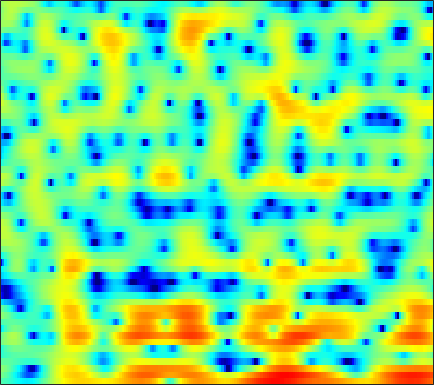

The table this chart was drawn from, first rows:
-2.1557, -2.3113, -2.5783, -2.9327, -3.2439, -3.716, -4.2272, -4.6212, -5.1394, -5.6131, -5.9923, -6.1874, -6.2911, -6.1587, -5.9162, -5.4064, -4.6936, -4.0667, -3.1532, -2.1798, -1.1861, -0.43917, 0.53685, 1.4802
-0.4414, -0.7885, -1.37, -2.098, -2.74, -3.729, -4.877, -5.844, -7.277, -8.847, -10.49, -11.65, -12.81, -13.1, -12.59, -11.2, -9.43, -8.042, -6.204, -4.449, -2.801, -1.648, -0.2138, 1.099
0.485, 0.2131, -0.266, -0.8652, -1.402, -2.25, -3.259, -4.122, -5.445, -7, -8.861, -10.53, -13.31, -17.03, -20.01, -19.09, -14.41, -11.44, -8.256, -5.681, -3.529, -2.127, -0.473, 0.9626
-1.336, -1.339, -1.392, -1.498, -1.613, -1.826, -2.084, -2.295, -2.588, -2.886, -3.162, -3.337, -3.499, -3.557, -3.514, -3.326, -2.981, -2.63, -2.061, -1.399, -0.6847, -0.1322, 0.6034, 1.317
-3.761, -3.335, -2.847, -2.453, -2.218, -1.982, -1.816, -1.724, -1.643, -1.603, -1.587, -1.577, -1.553, -1.508, -1.453, -1.339, -1.171, -1.008, -0.7441, -0.423, -0.05092, 0.2567, 0.6967, 1.157
-4.224, -3.321, -2.372, -1.661, -1.258, -0.8689, -0.6349, -0.5418, -0.5241, -0.6036, -0.7589, -0.9022, -1.108, -1.311, -1.449, -1.59, -1.669, -1.679, -1.623, -1.479, -1.238, -0.988, -0.5532, -0.0009063
-0.6851, -0.1165, 0.5355, 1.039, 1.309, 1.509, 1.51, 1.381, 1.001, 0.4001, -0.4111, -1.148, -2.266, -3.394, -4.127, -4.775, -4.964, -4.894, -4.753, -4.752, -5.018, -5.376, -5.818, -5.574
-1.286, -0.5014, 0.4433, 1.195, 1.603, 1.911, 1.929, 1.738, 1.179, 0.2728, -1.112, -2.567, -5.261, -9.305, -13.98, -18.56, -12.31, -9.198, -6.803, -5.656, -5.441, -5.81, -6.857, -7.635
-6.474, -4.59, -2.825, -1.634, -1.024, -0.5229, -0.3126, -0.3229, -0.5364, -0.9705, -1.598, -2.144, -2.906, -3.612, -4.019, -4.294, -4.235, -4.015, -3.587, -3.091, -2.57, -2.149, -1.528, -0.7783
-2.282, -2.05, -1.762, -1.546, -1.445, -1.415, -1.476, -1.575, -1.752, -1.956, -2.154, -2.277, -2.457, -2.631, -2.747, -2.874, -2.966, -3.004, -3.004, -2.914, -2.673, -2.34, -1.675, -0.7694
0.5785, 0.1864, -0.3702, -0.9812, -1.487, -2.208, -2.941, -3.437, -3.931, -4.167, -4.041, -3.777, -3.371, -3.002, -2.797, -2.716, -2.925, -3.314, -4.217, -5.617, -7.46, -8.591, -7.927, -4.965
-0.763, -1.441, -2.419, -3.573, -4.598, -6.299, -8.62, -11.02, -15.68, -18.72, -13.6, -10.27, -7.206, -5.1, -3.983, -3.023, -2.577, -2.561, -2.953, -3.787, -4.904, -5.506, -4.949, -2.789
-6.865, -7.608, -8.504, -9.268, -9.762, -10.41, -11.1, -11.63, -12.09, -11.82, -10.56, -9.232, -7.381, -5.626, -4.506, -3.288, -2.338, -1.773, -1.167, -0.6647, -0.1675, 0.2492, 0.9014, 1.693
-15.56, -17.59, -19.72, -19.13, -17.36, -14.96, -12.95, -11.7, -10.25, -8.919, -7.657, -6.748, -5.522, -4.342, -3.533, -2.543, -1.642, -1.027, -0.2769, 0.4001, 1.042, 1.511, 2.117, 2.7
-17.49, -18.74, -19.94, -18.97, -16.99, -14.22, -11.83, -10.34, -8.658, -7.245, -5.998, -5.168, -4.125, -3.209, -2.591, -1.808, -1.081, -0.571, 0.07617, 0.6889, 1.263, 1.676, 2.214, 2.731
-12.59, -11.98, -11.19, -10.28, -9.498, -8.39, -7.274, -6.476, -5.481, -4.619, -3.884, -3.393, -2.831, -2.349, -1.991, -1.514, -1.049, -0.7009, -0.243, 0.221, 0.6853, 1.033, 1.511, 2.02
-7.549, -6.898, -5.978, -5.041, -4.378, -3.559, -2.845, -2.42, -2.005, -1.769, -1.747, -1.834, -2.093, -2.349, -2.451, -2.435, -2.189, -1.896, -1.479, -1.151, -0.9402, -0.8364, -0.6947, -0.3386
-5.923, -5.064, -3.592, -2.132, -1.184, -0.1427, 0.568, 0.8796, 0.9385, 0.5967, -0.2373, -1.226, -3.2, -5.961, -8.536, -10.16, -7.704, -5.604, -3.683, -2.847, -3.059, -3.974, -6.695, -12.33
-17.46, -10.69, -5.989, -3.137, -1.631, -0.2238, 0.6426, 0.9992, 1.083, 0.7121, -0.1119, -1.069, -2.773, -5.005, -6.537, -7.403, -6.399, -5.178, -3.833, -2.978, -2.659, -2.745, -3.013, -3.023
-4.855, -4.203, -3.03, -1.86, -1.084, -0.2655, 0.2736, 0.4835, 0.5457, 0.3495, -0.06876, -0.511, -1.208, -1.872, -2.305, -2.777, -2.989, -2.996, -2.876, -2.642, -2.281, -1.96, -1.435, -0.7369
-0.5487, -0.2853, 0.08962, 0.4622, 0.7153, 0.9617, 1.095, 1.101, 0.9885, 0.7467, 0.3742, 0.02924, -0.527, -1.164, -1.717, -2.45, -3.186, -3.707, -4.226, -4.447, -4.229, -3.747, -2.812, -1.709
1.589, 1.798, 1.984, 2.084, 2.089, 2.019, 1.865, 1.706, 1.42, 1.066, 0.6394, 0.2619, -0.3431, -1.147, -1.88, -3.106, -4.812, -6.513, -9.532, -13.18, -13.19, -10.19, -6.453, -3.709
2.516, 2.649, 2.663, 2.49, 2.246, 1.815, 1.279, 0.8533, 0.3072, -0.1488, -0.4899, -0.6913, -0.9474, -1.279, -1.632, -2.412, -3.532, -4.662, -6.456, -7.955, -7.866, -6.565, -4.39, -2.439
2.879, 2.839, 2.553, 1.978, 1.363, 0.2377, -1.23, -2.543, -4.312, -5.471, -5.263, -4.399, -3.054, -1.902, -1.313, -0.8011, -0.5631, -0.5143, -0.5411, -0.522, -0.3824, -0.1782, 0.1839, 0.5435
2.617, 2.435, 1.97, 1.232, 0.4545, -0.9892, -3.051, -5.244, -9.56, -15.58, -12.01, -7.836, -4.168, -1.798, -0.5866, 0.62, 1.406, 1.812, 2.152, 2.31, 2.34, 2.263, 2.048, 1.667
0.8309, 0.6556, 0.3288, -0.1075, -0.5235, -1.145, -1.83, -2.348, -2.899, -3.035, -2.597, -1.945, -0.8661, 0.2085, 0.945, 1.772, 2.369, 2.679, 2.923, 2.96, 2.795, 2.531, 1.971, 1.149
-2.337, -2.513, -2.733, -2.881, -2.882, -2.73, -2.431, -2.111, -1.611, -1.031, -0.374, 0.1443, 0.8295, 1.473, 1.931, 2.405, 2.758, 2.919, 2.984, 2.888, 2.605, 2.282, 1.671, 0.8483
-6.115, -6.884, -8.096, -8.832, -8.534, -7.151, -5.335, -4.027, -2.465, -1.16, -0.07879, 0.6118, 1.393, 2.031, 2.397, 2.747, 2.951, 3.002, 2.932, 2.72, 2.386, 2.06, 1.55, 0.9537
-6.878, -8.616, -12.57, -19.61, -18.17, -11.06, -6.845, -4.697, -2.558, -0.9502, 0.3014, 1.06, 1.883, 2.508, 2.812, 3.073, 3.118, 3.02, 2.736, 2.282, 1.731, 1.272, 0.7096, 0.23
-1.927, -2.546, -3.338, -3.834, -3.814, -3.328, -2.494, -1.774, -0.8597, 0.03043, 0.8954, 1.51, 2.254, 2.853, 3.163, 3.384, 3.283, 2.991, 2.296, 1.219, -0.1888, -1.37, -2.804, -3.493
2.31, 1.994, 1.522, 1.027, 0.6311, 0.08688, -0.5056, -0.9836, -1.491, -1.594, -1.036, -0.2193, 1.048, 2.181, 2.878, 3.388, 3.464, 3.177, 2.269, 0.6601, -1.963, -4.966, -12.31, -21.6
2.776, 2.585, 2.21, 1.647, 1.042, -0.09175, -1.819, -3.773, -7.982, -17.51, -12.69, -6.689, -2.317, 0.3263, 1.65, 2.725, 3.222, 3.249, 2.86, 2.045, 0.8597, -0.1382, -1.38, -2.034
-0.4635, -0.2686, -0.1407, -0.2159, -0.435, -0.993, -1.817, -2.625, -3.748, -4.358, -3.893, -2.89, -1.276, 0.1963, 1.067, 1.895, 2.361, 2.503, 2.444, 2.164, 1.721, 1.35, 0.8543, 0.4278
-4.607, -3.715, -2.768, -2.093, -1.718, -1.381, -1.167, -1.033, -0.8619, -0.6019, -0.208, 0.1661, 0.7302, 1.284, 1.601, 1.95, 2.094, 2.084, 1.924, 1.602, 1.186, 0.8268, 0.3692, -0.0443
-7.166, -5.814, -4.367, -3.193, -2.443, -1.554, -0.7991, -0.2833, 0.3515, 0.9096, 1.421, 1.76, 2.145, 2.422, 2.557, 2.601, 2.479, 2.257, 1.787, 1.113, 0.2661, -0.4618, -1.448, -2.27
-7.48, -6.534, -5.364, -4.173, -3.297, -2.123, -0.9878, -0.2057, 0.7555, 1.59, 2.275, 2.692, 3.105, 3.349, 3.446, 3.37, 3.105, 2.752, 2.025, 0.961, -0.5787, -2.124, -4.999, -9.098
-8.931, -9.021, -8.871, -8.033, -6.856, -4.932, -3.004, -1.694, -0.2474, 0.9142, 1.796, 2.296, 2.772, 3.068, 3.156, 3.155, 2.967, 2.713, 2.178, 1.375, 0.2173, -0.9154, -2.831, -4.908
-11.45, -13.95, -21.39, -24.17, -14.77, -9.069, -5.593, -3.764, -1.976, -0.7507, 0.05481, 0.442, 0.7585, 0.9171, 0.9535, 1.027, 1.096, 1.141, 1.199, 1.179, 1.09, 0.9586, 0.7774, 0.6657
-7.535, -8.041, -8.488, -8.129, -7.203, -5.603, -4.038, -3.093, -2.167, -1.656, -1.544, -1.697, -2.177, -2.865, -3.284, -3.562, -3.135, -2.458, -1.353, -0.2717, 0.6516, 1.222, 1.85, 2.347
-3.033, -2.837, -2.577, -2.297, -2.038, -1.661, -1.35, -1.203, -1.219, -1.542, -2.265, -3.142, -4.952, -7.881, -11.38, -19.48, -13.54, -8.68, -4.626, -1.956, -0.1161, 0.9255, 1.951, 2.688
-0.01085, 0.2101, 0.3921, 0.4758, 0.4761, 0.4129, 0.2277, 0.03036, -0.3874, -0.9921, -1.838, -2.66, -3.987, -5.527, -6.692, -7.415, -6.574, -5.234, -3.167, -1.334, 0.158, 1.036, 1.874, 2.372
2.171, 2.115, 1.919, 1.646, 1.398, 1.018, 0.6176, 0.2726, -0.2281, -0.8253, -1.502, -2.049, -2.763, -3.336, -3.473, -3.397, -2.797, -2.072, -0.9758, 0.1484, 1.133, 1.682, 2.149, 2.214
3.499, 2.98, 2.165, 1.258, 0.6082, -0.1337, -0.6443, -0.9413, -1.28, -1.748, -2.457, -3.182, -4.397, -5.551, -6.005, -5.45, -3.816, -2.339, -0.4874, 1.061, 2.2, 2.792, 3.204, 3.169
2.762, 1.678, -0.1738, -2.589, -4.682, -6.944, -7.073, -5.995, -4.65, -3.966, -4.164, -4.95, -7.097, -11.65, -18.95, -14.62, -7.056, -3.706, -0.7258, 1.292, 2.687, 3.413, 3.984, 4.163
0.4339, -0.6709, -2.701, -5.58, -8.569, -13, -11.91, -9.127, -6.389, -4.819, -4.097, -3.975, -4.179, -4.507, -4.479, -3.851, -2.602, -1.496, -0.06376, 1.159, 2.118, 2.661, 3.182, 3.465
-1.169, -1.544, -2.213, -2.995, -3.55, -4.03, -4.073, -3.804, -3.266, -2.695, -2.228, -1.961, -1.708, -1.454, -1.29, -0.9355, -0.5144, -0.1959, 0.2614, 0.6918, 1.067, 1.314, 1.609, 1.874
-2.129, -1.78, -1.476, -1.315, -1.23, -1.133, -1.005, -0.8618, -0.6454, -0.4244, -0.22, -0.0836, 0.0706, 0.1811, 0.2241, 0.2311, 0.1808, 0.1032, -0.08926, -0.3565, -0.6314, -0.7825, -0.8252, -0.5772
-2.409, -1.574, -0.7683, -0.2072, 0.0959, 0.3914, 0.6173, 0.7336, 0.8722, 0.9806, 1.07, 1.119, 1.161, 1.123, 1.076, 0.8607, 0.4777, 0.05928, -0.779, -2.003, -3.671, -5.152, -6.79, -6.49
-1.648, -0.9779, -0.3288, 0.1288, 0.3535, 0.5459, 0.6581, 0.6736, 0.6585, 0.6286, 0.6146, 0.627, 0.6766, 0.7321, 0.7801, 0.7211, 0.4647, 0.0933, -0.7699, -2.19, -4.449, -6.969, -11.47, -10.91
-1.225, -1.172, -1.128, -1.112, -1.11, -1.155, -1.334, -1.523, -1.918, -2.371, -2.747, -2.842, -2.626, -1.996, -1.451, -0.6951, -0.1367, 0.07015, 0.1319, -0.07544, -0.4758, -0.8053, -1, -0.7282
-2.562, -3.323, -4.066, -4.385, -4.359, -4.243, -4.339, -4.668, -5.646, -7.46, -10.26, -12.42, -11.52, -7.621, -5.176, -2.651, -0.8663, 0.1065, 1.034, 1.631, 2.004, 2.194, 2.393, 2.579
-5.788, -8.97, -13.91, -12.93, -10.02, -7.407, -6.057, -5.801, -6.209, -7.48, -9.522, -10.83, -10.02, -6.814, -4.534, -2.033, -0.1167, 1.013, 2.134, 2.918, 3.421, 3.654, 3.766, 3.708
-3.728, -5.778, -8.019, -8.046, -6.857, -5.271, -4.213, -3.78, -3.595, -3.648, -3.706, -3.594, -3.061, -2.133, -1.213, 0.0542, 1.288, 2.119, 3.015, 3.659, 4.018, 4.084, 3.913, 3.425
0.0912, -0.3561, -0.8236, -1.066, -1.134, -1.14, -1.249, -1.395, -1.777, -2.298, -2.766, -2.966, -2.796, -2.123, -1.267, -0.001835, 1.235, 2.057, 2.945, 3.531, 3.798, 3.756, 3.384, 2.574
1.065, 1.3, 1.471, 1.488, 1.379, 1.059, 0.485, -0.1848, -1.46, -3.338, -6.055, -8.637, -10.78, -7.929, -5.136, -2.166, -0.05083, 1.085, 2.187, 2.848, 3.132, 3.13, 2.816, 2.167
0.2144, 1.034, 1.764, 2.127, 2.193, 1.982, 1.452, 0.7877, -0.4747, -2.271, -4.719, -6.811, -8.32, -6.605, -4.556, -2.193, -0.4985, 0.3939, 1.185, 1.618, 1.756, 1.719, 1.501, 1.142
-0.08309, 0.8339, 1.691, 2.197, 2.382, 2.401, 2.172, 1.872, 1.314, 0.6299, -0.06176, -0.4909, -0.8202, -0.7739, -0.6039, -0.2846, -0.05697, 0.02028, -0.1032, -0.4137, -0.8294, -1.161, -1.491, -1.679
0.9555, 1.48, 1.997, 2.327, 2.458, 2.527, 2.484, 2.411, 2.26, 2.079, 1.89, 1.749, 1.556, 1.341, 1.139, 0.7354, 0.1265, -0.5251, -1.702, -3.308, -5.277, -6.766, -7.892, -7.367
